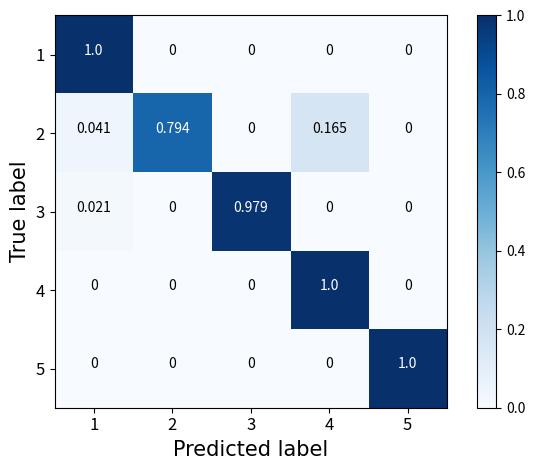

Write the Python code that produced this figure.
import numpy as np
import matplotlib.pyplot as plt

classes = ['1', '2', '3', '4', '5']
confusion_matrix = np.array([[97, 0, 0, 0, 0],
                             [4, 77, 0, 16, 0],
                             [2, 0, 95, 0, 0],
                             [0, 0, 0, 97, 0],
                             [0, 0, 0, 0, 97]], dtype=np.float64)/97

plt.imshow(confusion_matrix, interpolation='nearest', cmap=plt.cm.Blues)  # 按照像素显示出矩阵
# plt.title('confusion_matrix')
cb = plt.colorbar()
tick_marks = np.arange(len(classes))
plt.xticks(tick_marks, classes, rotation=0, size=12)
plt.yticks(tick_marks, classes, size=12)

thresh = confusion_matrix.max() / 2.
# iters = [[i,j] for i in range(len(classes)) for j in range((classes))]
# ij配对，遍历矩阵迭代器
iters = np.reshape([[[i, j] for j in range(5)] for i in range(5)], (confusion_matrix.size, 2))
for i, j in iters:
    plt.text(j, i, format(round(confusion_matrix[i, j], 3) if confusion_matrix[i, j] != 0 else 0), horizontalalignment="center",
             color='white' if confusion_matrix[i, j] > thresh else 'black')  # 显示对应的数字

plt.ylabel('True label', fontdict={'family': 'Times New Roman', 'size': 15})
plt.xlabel('Predicted label', fontdict={'family': 'Times New Roman', 'size': 15})
plt.tight_layout()
plt.show()
